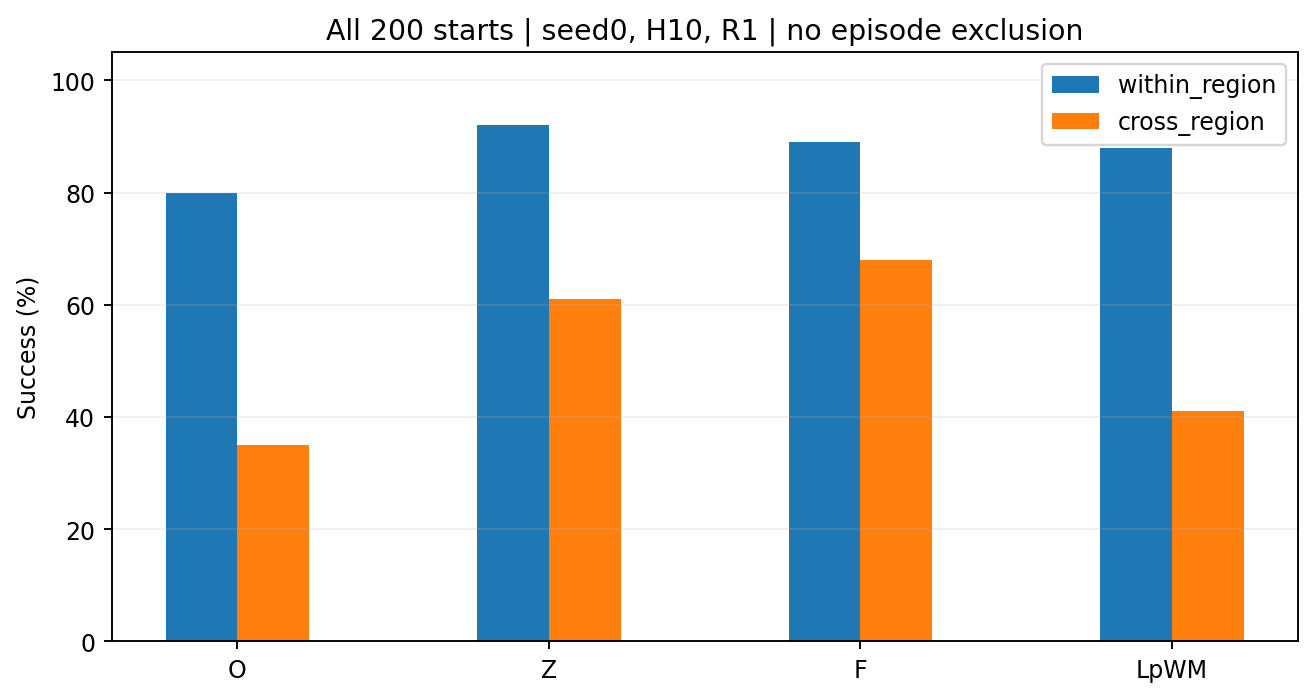

The file beside this chart, header and first rows:
episode_id, stratum, model, success, final_distance
0, within_region, O, 1, 0.04361
0, within_region, Z, 1, 0.0344
0, within_region, F, 1, 0.04228
0, within_region, LpWM, 1, 0.03827
1, within_region, O, 1, 0.03217
1, within_region, Z, 1, 0.04574
1, within_region, F, 1, 0.0414
1, within_region, LpWM, 1, 0.04855
2, within_region, O, 1, 0.04653
2, within_region, Z, 1, 0.0353
2, within_region, F, 1, 0.03718
2, within_region, LpWM, 1, 0.03613
3, within_region, O, 0, 0.1437
3, within_region, Z, 1, 0.03928
3, within_region, F, 1, 0.03038
3, within_region, LpWM, 1, 0.03962
4, within_region, O, 1, 0.03538
4, within_region, Z, 0, 0.3451
4, within_region, F, 1, 0.04014
4, within_region, LpWM, 1, 0.04277
5, within_region, O, 1, 0.03447
5, within_region, Z, 1, 0.0239
5, within_region, F, 1, 0.04943
5, within_region, LpWM, 1, 0.03605
6, within_region, O, 0, 0.08165
6, within_region, Z, 1, 0.0431
6, within_region, F, 1, 0.04876
6, within_region, LpWM, 1, 0.03519
7, within_region, O, 1, 0.04866
7, within_region, Z, 1, 0.04667
7, within_region, F, 1, 0.04351
7, within_region, LpWM, 1, 0.04095
8, within_region, O, 1, 0.04281
8, within_region, Z, 1, 0.0362
8, within_region, F, 1, 0.04487
8, within_region, LpWM, 1, 0.03487
9, within_region, O, 1, 0.02736
9, within_region, Z, 1, 0.04992
9, within_region, F, 1, 0.03362
9, within_region, LpWM, 1, 0.03438
10, within_region, O, 1, 0.02976
10, within_region, Z, 1, 0.03749
10, within_region, F, 1, 0.04201
10, within_region, LpWM, 1, 0.0438
11, within_region, O, 1, 0.006268
11, within_region, Z, 1, 0.006268
11, within_region, F, 1, 0.006268
11, within_region, LpWM, 1, 0.006268
12, within_region, O, 1, 0.01605
12, within_region, Z, 1, 0.04734
12, within_region, F, 1, 0.04548
12, within_region, LpWM, 1, 0.04889
13, within_region, O, 1, 0.007269
13, within_region, Z, 1, 0.04768
13, within_region, F, 1, 0.03982
13, within_region, LpWM, 1, 0.02083
14, within_region, O, 1, 0.01827
14, within_region, Z, 1, 0.0467
14, within_region, F, 1, 0.04101
14, within_region, LpWM, 1, 0.03845
... 740 more rows
